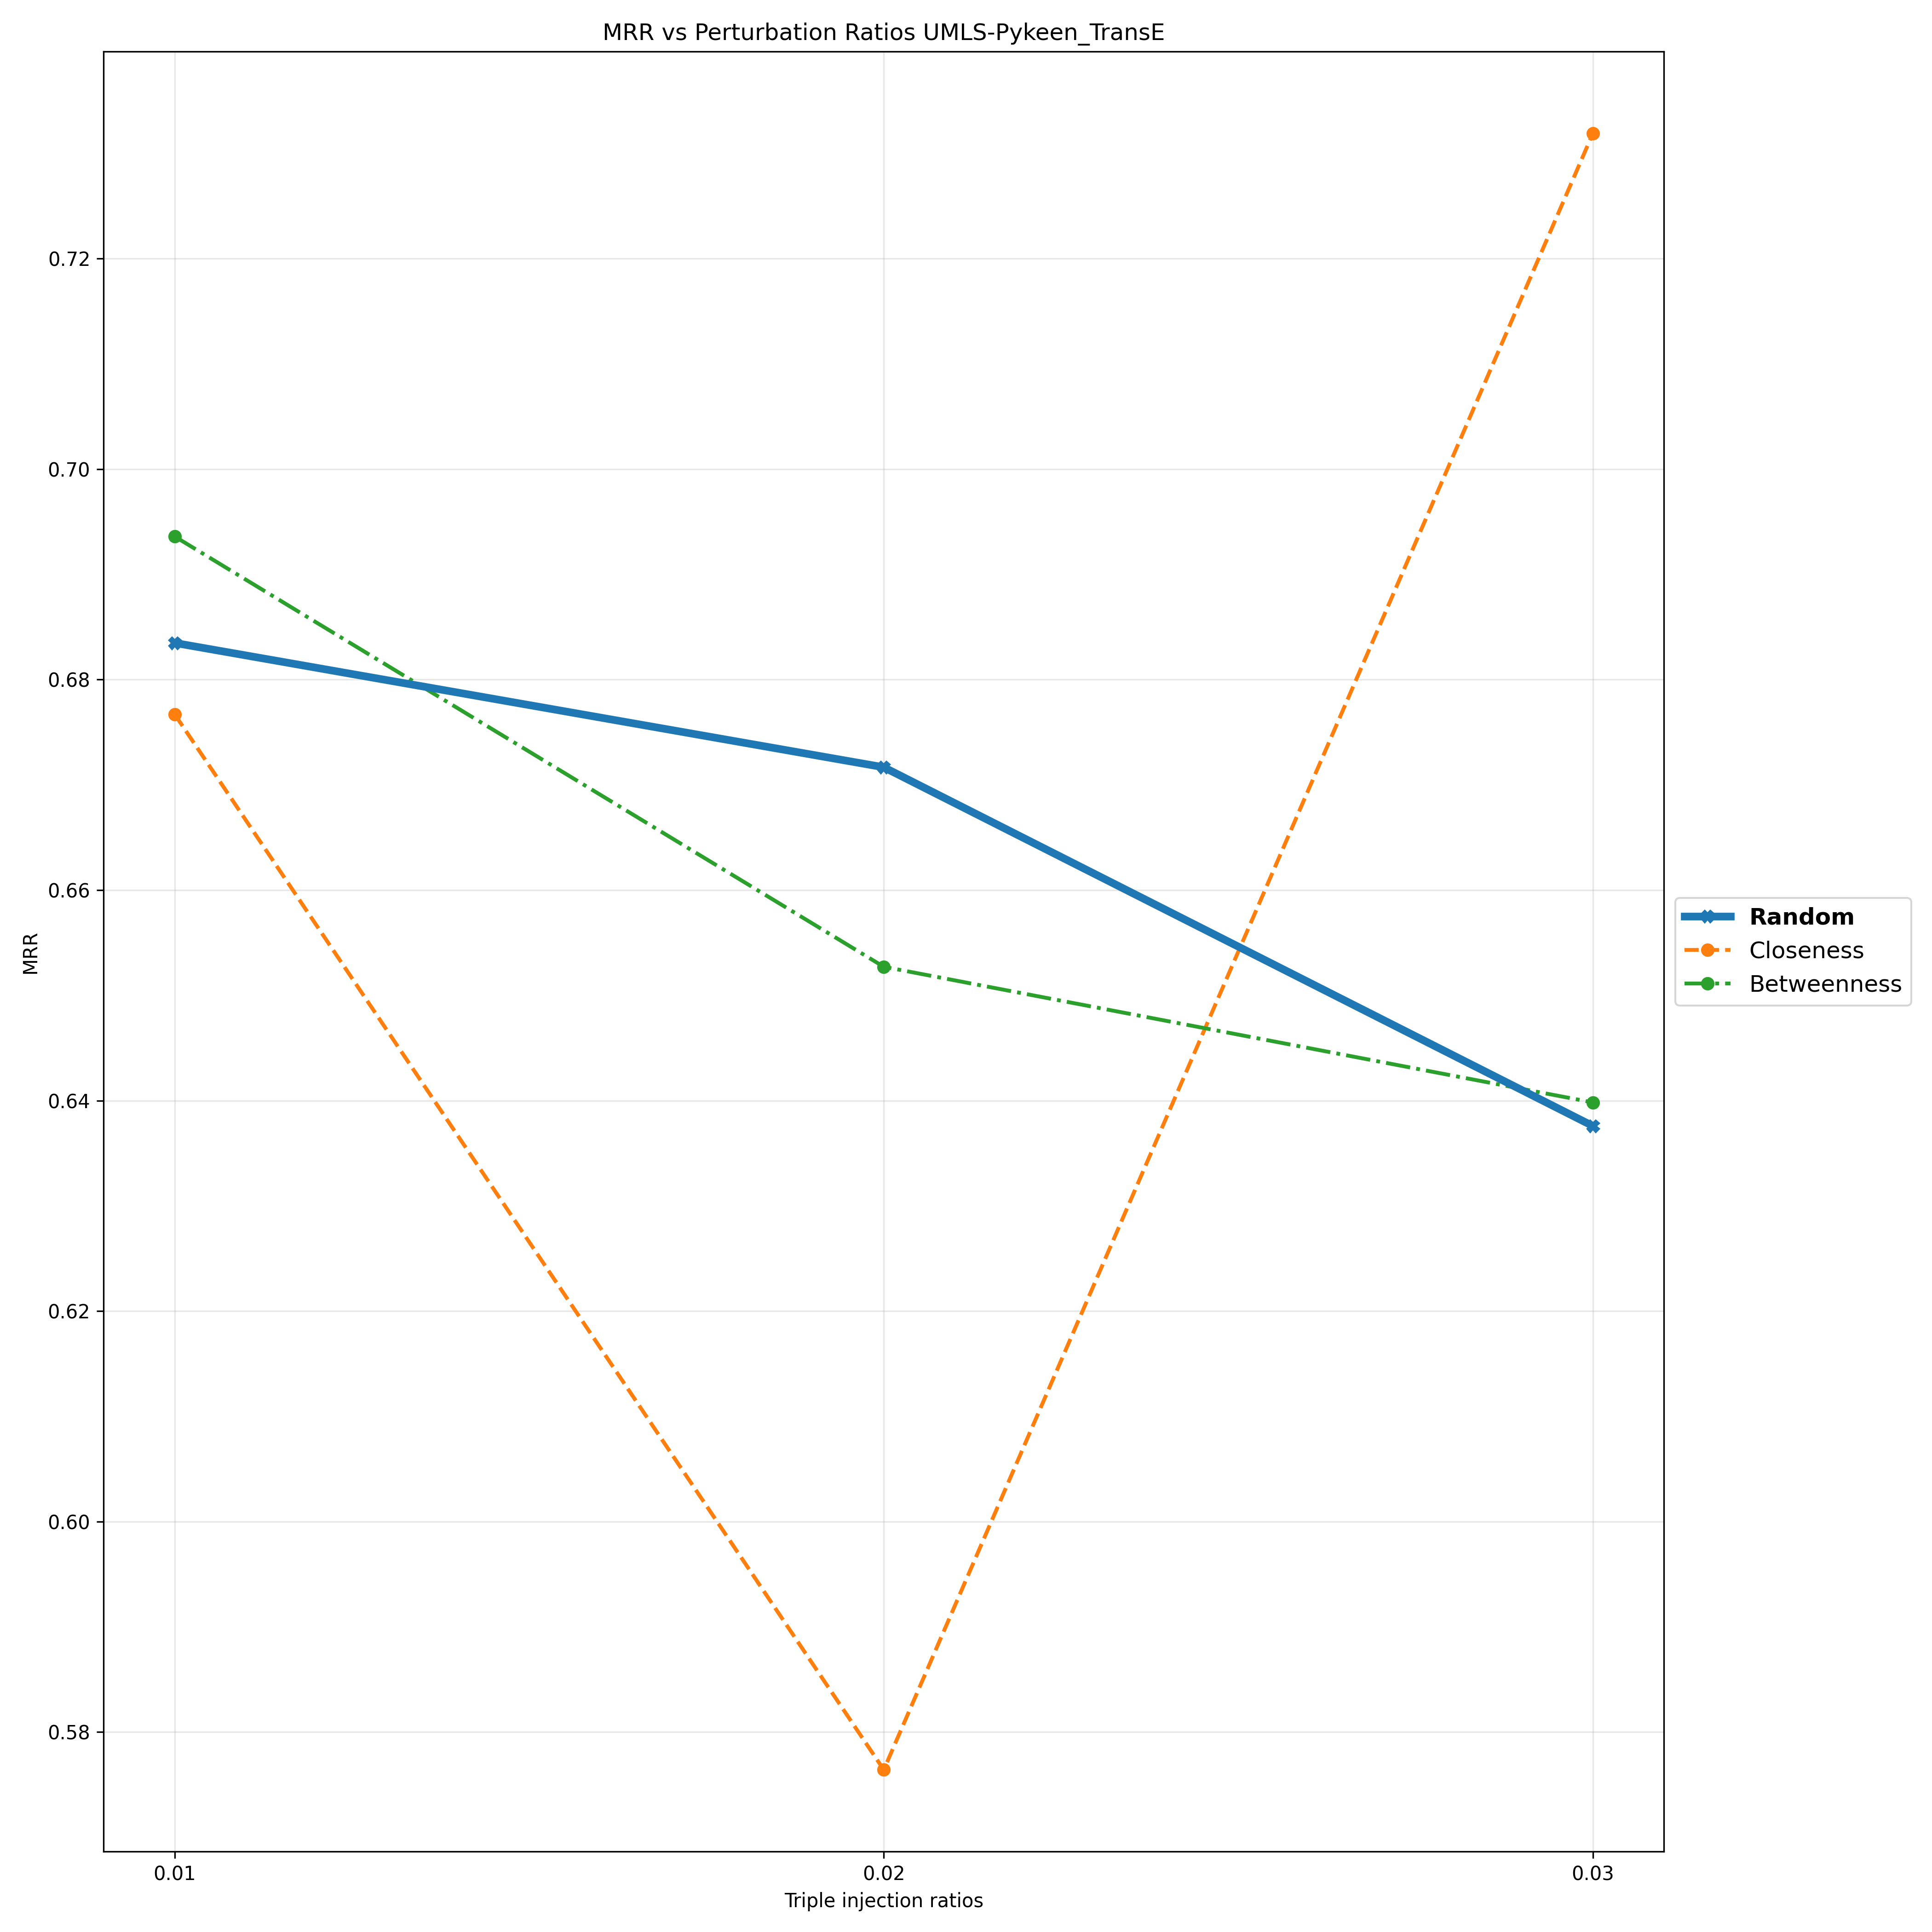

Data behind this chart, as committed beside it:
Triple Injection Ratios, 0.01, 0.02, 0.03
Random, 0.6835, 0.6717, 0.6376
Closeness, 0.6767, 0.5764, 0.7319
Betweenness, 0.6936, 0.6527, 0.6398
